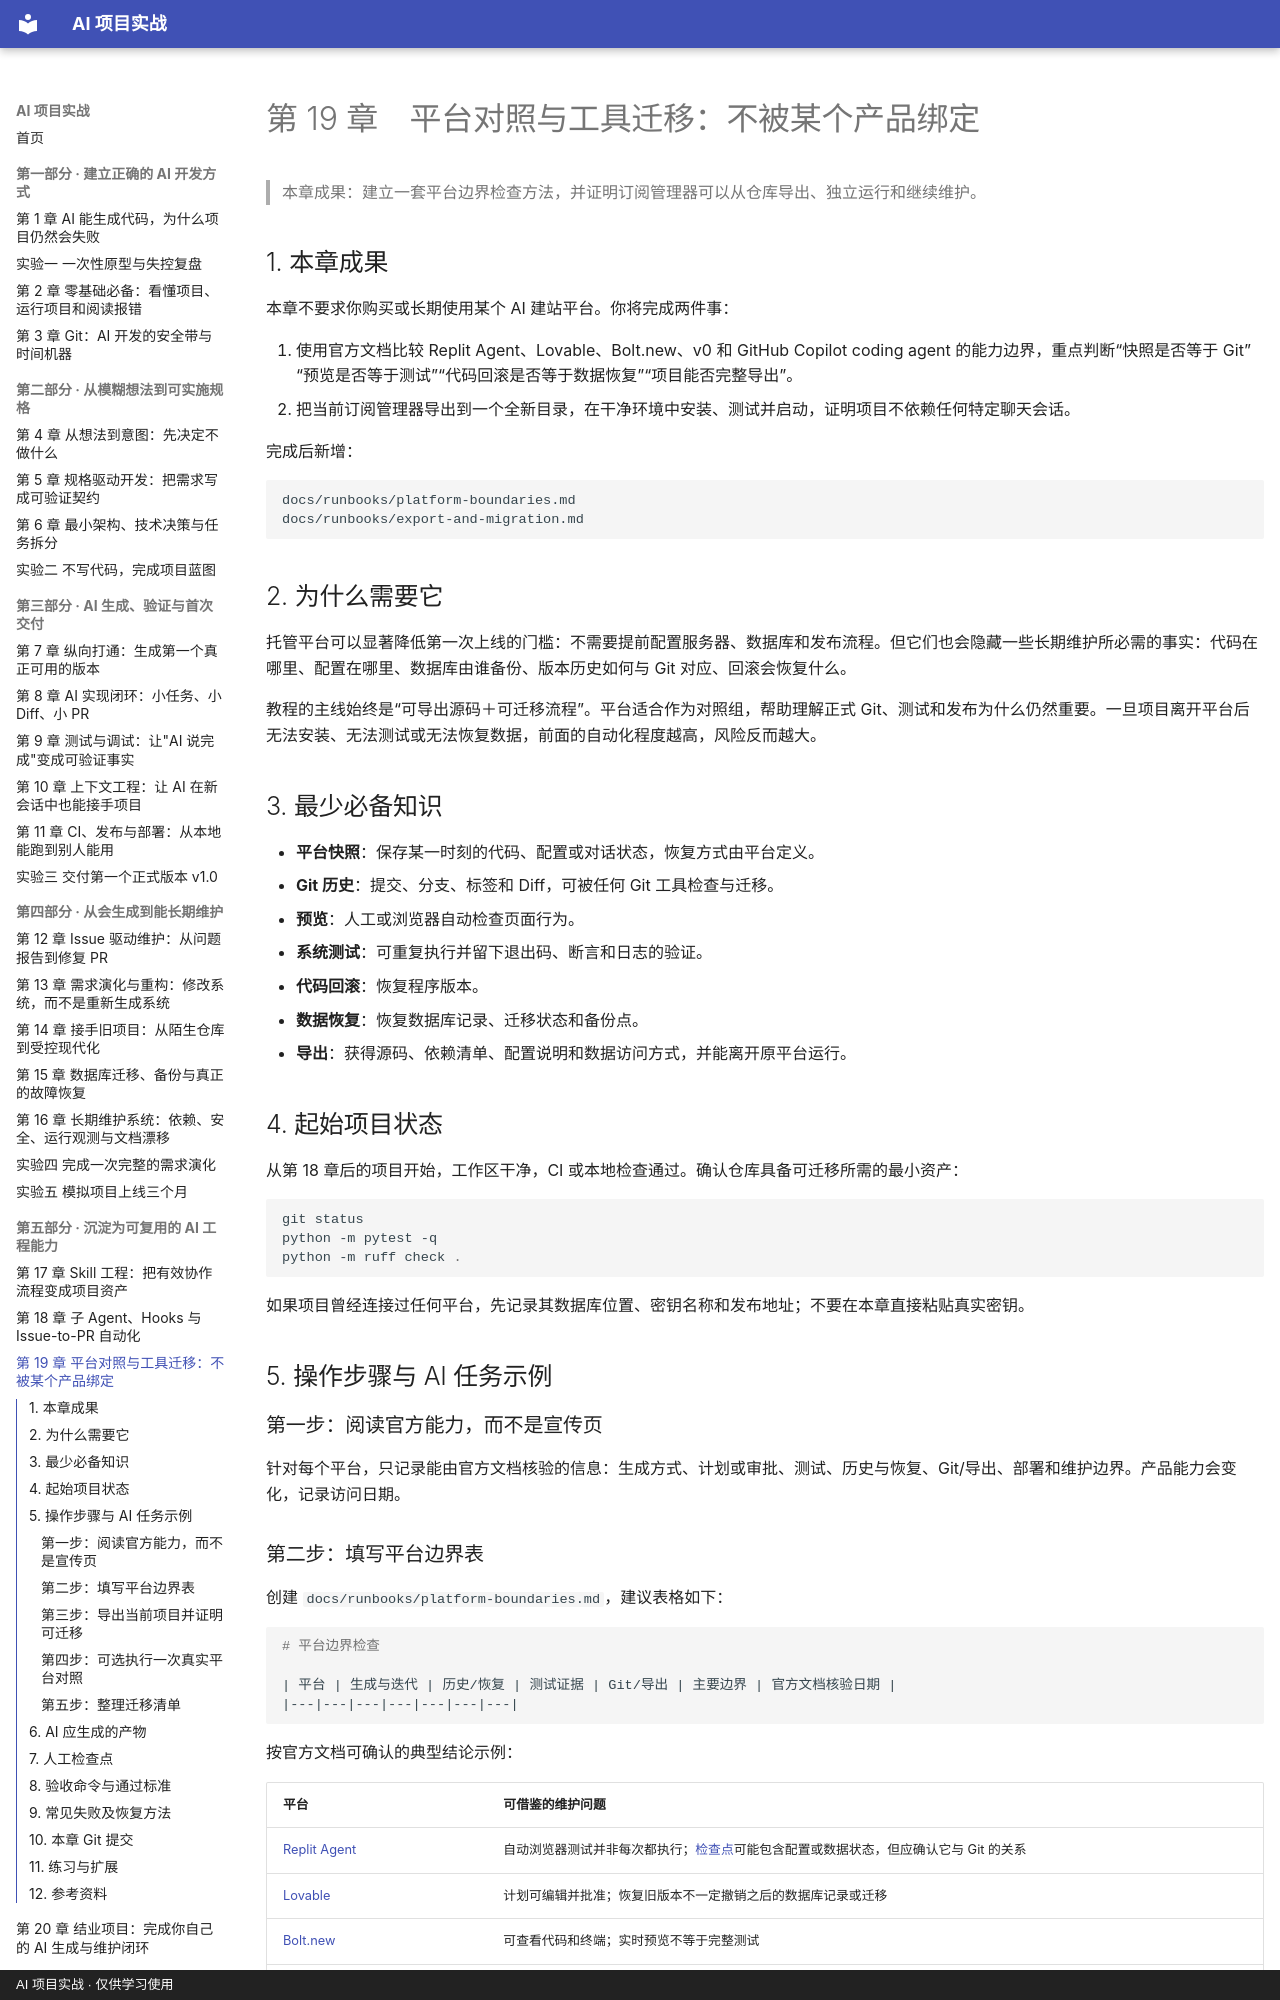

repository: zzy00747/ai-project-tutorial · page: chapters/ch19-platforms-and-tool-migration/index.html · generator: mkdocs · copyright: AI 项目实战 · 仅供学习使用

# 第 19 章　平台对照与工具迁移：不被某个产品绑定

> 本章成果：建立一套平台边界检查方法，并证明订阅管理器可以从仓库导出、独立运行和继续维护。

## 1. 本章成果

本章不要求你购买或长期使用某个 AI 建站平台。你将完成两件事：

1. 使用官方文档比较 Replit Agent、Lovable、Bolt.new、v0 和 GitHub Copilot coding agent 的能力边界，重点判断“快照是否等于 Git”“预览是否等于测试”“代码回滚是否等于数据恢复”“项目能否完整导出”。
2. 把当前订阅管理器导出到一个全新目录，在干净环境中安装、测试并启动，证明项目不依赖任何特定聊天会话。

完成后新增：

```text
docs/runbooks/platform-boundaries.md
docs/runbooks/export-and-migration.md
```

## 2. 为什么需要它

托管平台可以显著降低第一次上线的门槛：不需要提前配置服务器、数据库和发布流程。但它们也会隐藏一些长期维护所必需的事实：代码在哪里、配置在哪里、数据库由谁备份、版本历史如何与 Git 对应、回滚会恢复什么。

教程的主线始终是“可导出源码＋可迁移流程”。平台适合作为对照组，帮助理解正式 Git、测试和发布为什么仍然重要。一旦项目离开平台后无法安装、无法测试或无法恢复数据，前面的自动化程度越高，风险反而越大。

## 3. 最少必备知识

- **平台快照**：保存某一时刻的代码、配置或对话状态，恢复方式由平台定义。
- **Git 历史**：提交、分支、标签和 Diff，可被任何 Git 工具检查与迁移。
- **预览**：人工或浏览器自动检查页面行为。
- **系统测试**：可重复执行并留下退出码、断言和日志的验证。
- **代码回滚**：恢复程序版本。
- **数据恢复**：恢复数据库记录、迁移状态和备份点。
- **导出**：获得源码、依赖清单、配置说明和数据访问方式，并能离开原平台运行。

## 4. 起始项目状态

从第 18 章后的项目开始，工作区干净，CI 或本地检查通过。确认仓库具备可迁移所需的最小资产：

```powershell
git status
python -m pytest -q
python -m ruff check .
```

如果项目曾经连接过任何平台，先记录其数据库位置、密钥名称和发布地址；不要在本章直接粘贴真实密钥。

## 5. 操作步骤与 AI 任务示例

### 第一步：阅读官方能力，而不是宣传页

针对每个平台，只记录能由官方文档核验的信息：生成方式、计划或审批、测试、历史与恢复、Git/导出、部署和维护边界。产品能力会变化，记录访问日期。

### 第二步：填写平台边界表

创建 `docs/runbooks/platform-boundaries.md`，建议表格如下：

```markdown
# 平台边界检查

| 平台 | 生成与迭代 | 历史/恢复 | 测试证据 | Git/导出 | 主要边界 | 官方文档核验日期 |
|---|---|---|---|---|---|---|
```

按官方文档可确认的典型结论示例：

| 平台 | 可借鉴的维护问题 |
|---|---|
| [Replit Agent](https://docs.repl.it/learn/build-with-agent) | 自动浏览器测试并非每次都执行；[检查点](https://docs.replit.com/features/version-control/checkpoints-and-rollbacks)可能包含配置或数据状态，但应确认它与 Git 的关系 |
| [Lovable](https://docs.lovable.dev/features/plan-mode) | 计划可编辑并批准；恢复旧版本不一定撤销之后的数据库记录或迁移 |
| [Bolt.new](https://support.bolt.new/building) | 可查看代码和终端；实时预览不等于完整测试 |
| [v0](https://v0.app/docs/agentic-features) | 版本支持 Diff 与恢复，并可与 GitHub、CI 衔接；手工修改是否进入平台版本需要核验 |
| [Copilot coding agent](https://docs.github.com/en/copilot/concepts/agents/cloud-agent/about-cloud-agent) | 适合已有仓库的 Issue→分支→测试→PR；部署依赖仓库自身 CI/CD |

不要在表中写“它一定会自动测试”“数据一定能恢复”等未经文档确认的句子。
